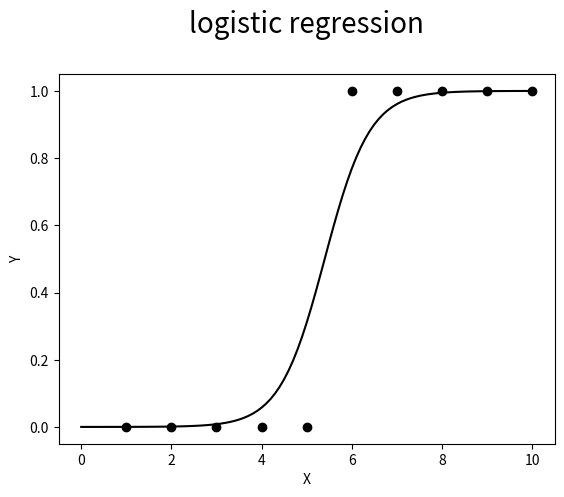

Write Python code to recreate this figure.
"""
Logistic Regression
=====
  This script implements a logistic regression model using coordinate descent via numerical differentiation.
  The optimizer used is a custom twist on the traditional gradient descent method.
"""

# imports

import matplotlib.pyplot as plt
import numpy as np

# functions

def abs_error(datax, datay, a, b):
  error = 0

  for item in range(len(datax)):
    error += abs(datay[item] - (1 / (1 + 2.71828**( -a*(datax[item]-b) ))))

  return error/len(datax)

def logistic_regression(datax, datay, epochs, learning_rate, bias_multiplier, debug=False):

  # (1 / (1 + 2.71828**(-a(datax-b)))) | sigmoid
  a=0
  b=0

  goingdown = False # is currently increasing the value
  goingup = False # is currently decreasing the value

  error = 0 # current error
  derror = 0 # error if we change it a bit
  slope = 0 # slope (derivative)

  mode = 0

  for _ in range(epochs):
    mode += 1
    goingdown = False
    goingup = False

    if mode %2 == 0:
      for _ in range(epochs):
        error = abs_error(datax, datay, a, b)
        b += learning_rate*bias_multiplier
        derror = abs_error(datax, datay, a, b)

        slope = derror - error
        b -= learning_rate*bias_multiplier

        # if gradient descent is increasing error, break
        if goingdown and goingup:
          break

        # positive gradient
        if slope > 0:
          b -= learning_rate*bias_multiplier
          goingdown = True

        # positive gradient
        elif slope < 0:
          b += learning_rate*bias_multiplier
          goingup = True

    else:
      for _ in range(epochs):
        error = abs_error(datax, datay, a, b)
        a += learning_rate
        derror = abs_error(datax, datay, a, b)

        slope = derror - error
        a -= learning_rate

        # if gradient descent is increasing error, break
        if goingdown and goingup:
          break

        # positive gradient
        if slope > 0:
          a -= learning_rate
          goingdown = True

        # positive gradient
        elif slope < 0:
          a += learning_rate
          goingup = True

    if mode % 100 == 0 and debug:
      print(f"Training   | {round(a,3):6} | {round(b,3):6} | Error {round(error,3):6} | Epoch {round(mode)}")

  return a, b

# constants

if __name__ == "__main__":
  
  np.random.seed(42)  # For reproducibility
  n_samples = 20
  DATAX = np.array([1,2,3,4,5,6,7,8,9,10])
  DATAY = np.array([0,0,0,0,0,1,1,1,1,1])

  VISUALIZER = []

  count = 0
  while count<len(DATAX):
    VISUALIZER.append(count)
    count += 0.1

  FINAL_VISUALIZER = np.array(VISUALIZER)

  # Main ==========================

  a, b = logistic_regression(DATAX, DATAY, 200, 0.0001, 1000, True)

  # plotting scatter
  plt.scatter(DATAX, DATAY, color='black')  # Plot using only the first feature
  plt.plot(FINAL_VISUALIZER, (1 / (1 + 2.71828**( -a*( FINAL_VISUALIZER - b) ))), color='black') # replace [FINAL_VISUALIZER] with [DATAX] so it uses the same graphing format as the rest

  # texts
  plt.xlabel("X")
  plt.ylabel("Y")
  plt.title("logistic regression", loc='center', fontsize=20, y=1.09)

  # show
  plt.show()